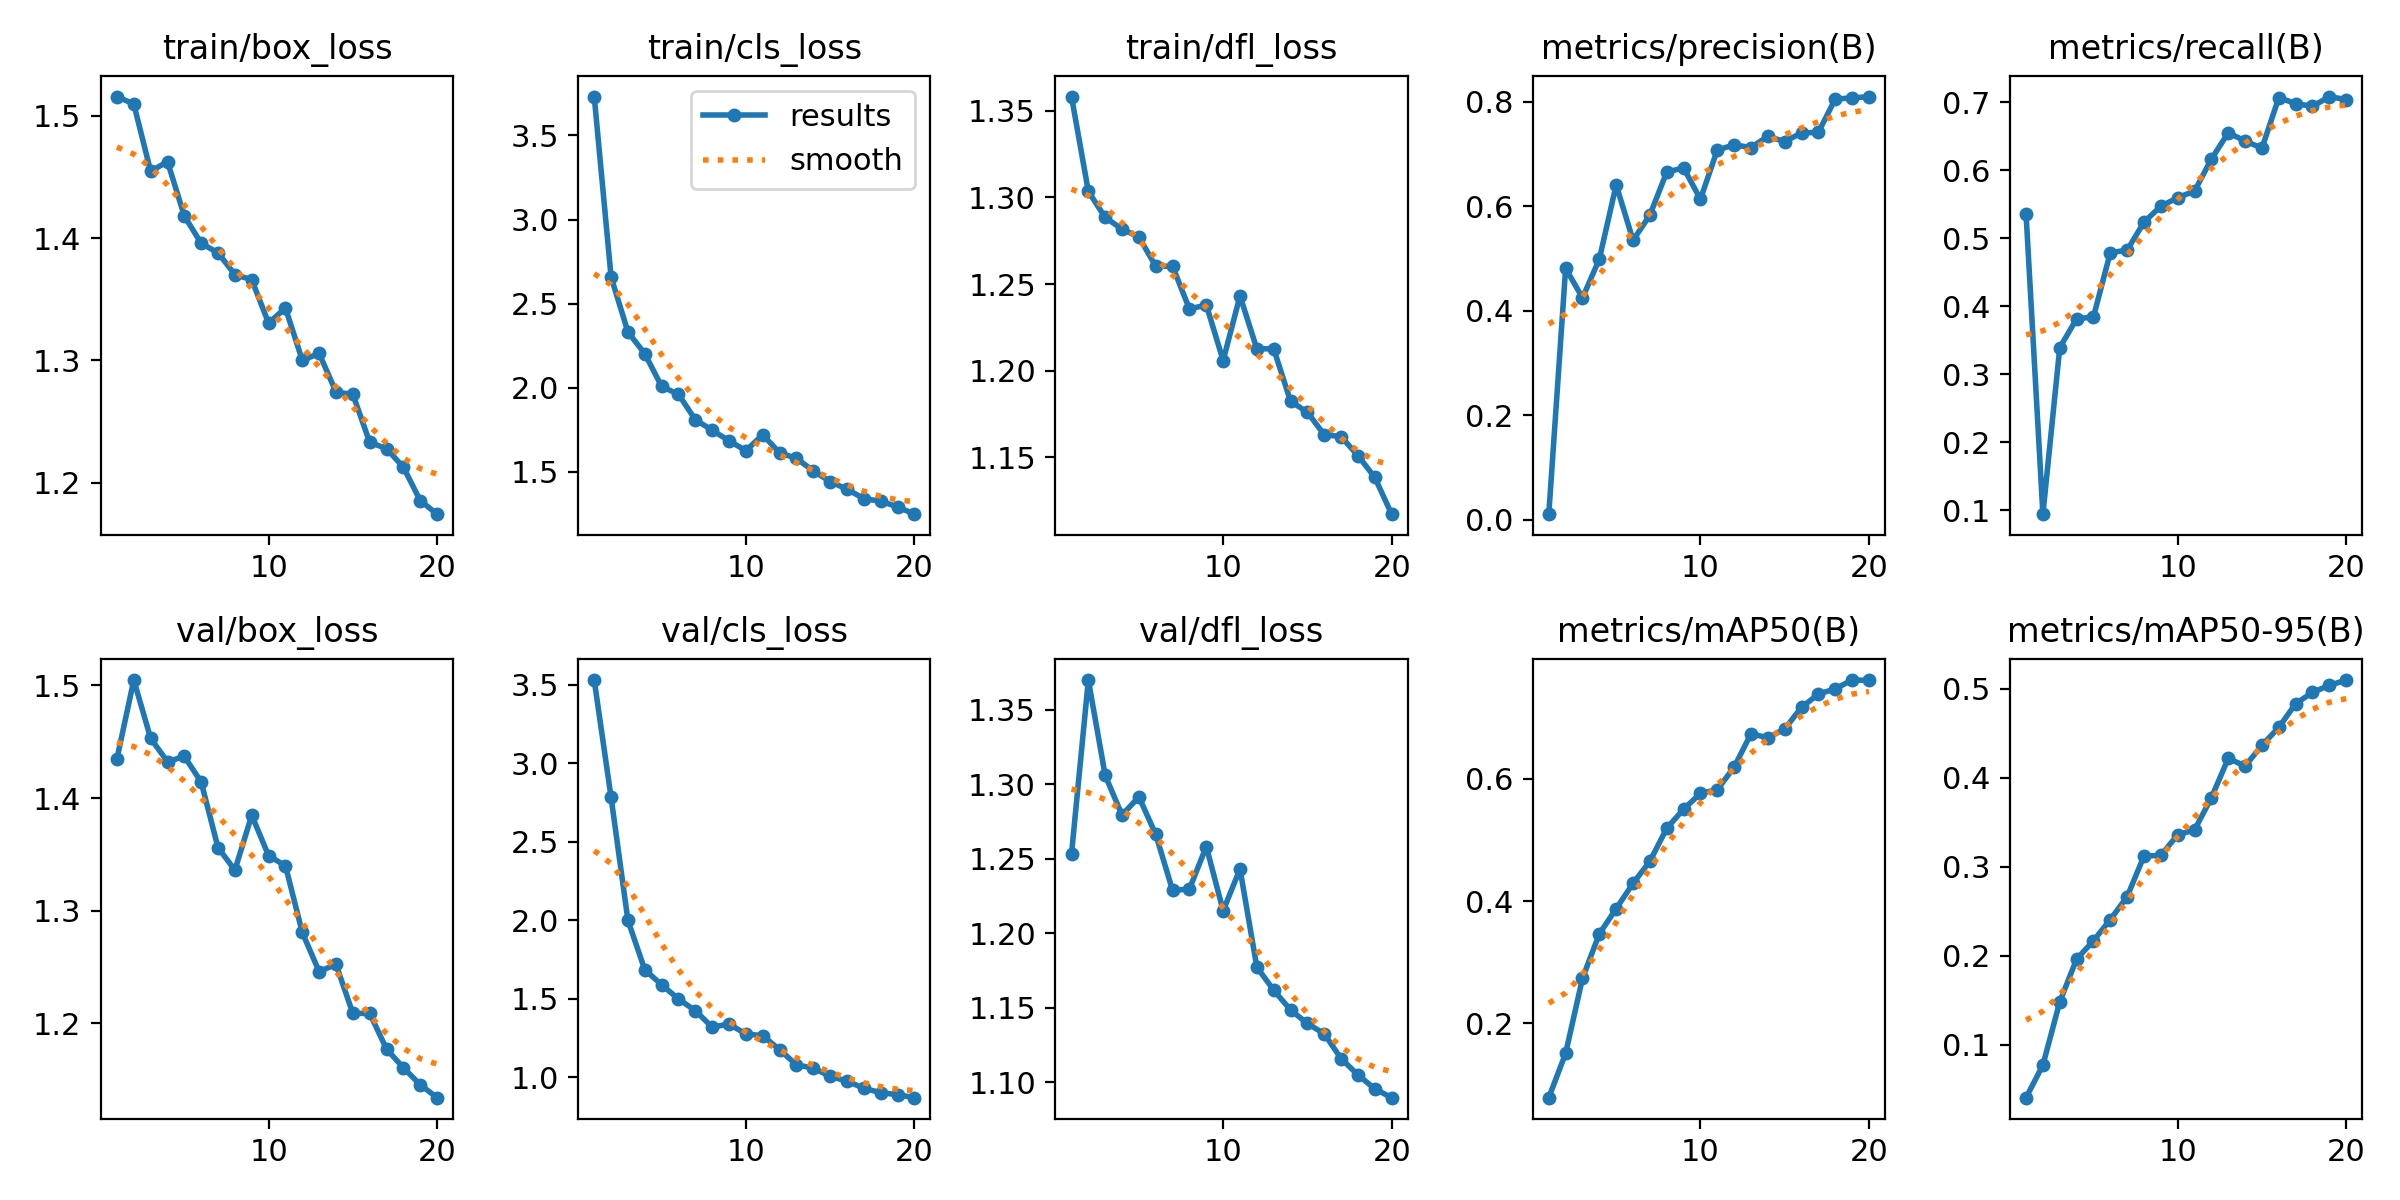

The data file committed next to this chart (first rows):
epoch, time, train/box_loss, train/cls_loss, train/dfl_loss, metrics/precision(B), metrics/recall(B), metrics/mAP50(B), metrics/mAP50-95(B), val/box_loss, val/cls_loss, val/dfl_loss, lr/pg0, lr/pg1, lr/pg2
1, 29.82, 1.516, 3.731, 1.358, 0.01113, 0.5363, 0.07809, 0.04077, 1.435, 3.529, 1.253, 0.0002042, 0.0002042, 0.0002042
2, 56.16, 1.51, 2.659, 1.303, 0.4817, 0.09459, 0.1507, 0.0774, 1.505, 2.782, 1.37, 0.0003921, 0.0003921, 0.0003921
3, 82.92, 1.454, 2.332, 1.288, 0.425, 0.3394, 0.2736, 0.1484, 1.453, 1.998, 1.306, 0.0005594, 0.0005594, 0.0005594
4, 107.4, 1.462, 2.203, 1.282, 0.4991, 0.3817, 0.3463, 0.1964, 1.432, 1.685, 1.279, 0.0005322, 0.0005322, 0.0005322
5, 134.2, 1.418, 2.008, 1.277, 0.6413, 0.3846, 0.3876, 0.2171, 1.437, 1.589, 1.292, 0.0005012, 0.0005012, 0.0005012
6, 161.5, 1.396, 1.961, 1.26, 0.5352, 0.4792, 0.429, 0.2408, 1.414, 1.498, 1.266, 0.0004703, 0.0004703, 0.0004703
7, 187.7, 1.388, 1.811, 1.26, 0.5835, 0.4826, 0.4652, 0.2666, 1.356, 1.424, 1.229, 0.0004394, 0.0004394, 0.0004394
8, 212.6, 1.37, 1.748, 1.236, 0.6657, 0.524, 0.5191, 0.3123, 1.336, 1.319, 1.23, 0.0004084, 0.0004084, 0.0004084
9, 239.2, 1.366, 1.685, 1.238, 0.6738, 0.5473, 0.5505, 0.3129, 1.385, 1.339, 1.258, 0.0003775, 0.0003775, 0.0003775
10, 265.7, 1.33, 1.626, 1.206, 0.6138, 0.5599, 0.5763, 0.3362, 1.349, 1.276, 1.215, 0.0003466, 0.0003466, 0.0003466
11, 294.1, 1.343, 1.721, 1.243, 0.7079, 0.5696, 0.5826, 0.3416, 1.34, 1.264, 1.243, 0.0003156, 0.0003156, 0.0003156
12, 318.2, 1.3, 1.614, 1.213, 0.7178, 0.6168, 0.6192, 0.3777, 1.281, 1.176, 1.177, 0.0002847, 0.0002847, 0.0002847
13, 344.4, 1.306, 1.581, 1.213, 0.7128, 0.6553, 0.6741, 0.422, 1.246, 1.079, 1.162, 0.0002538, 0.0002538, 0.0002538
14, 370.1, 1.274, 1.507, 1.182, 0.7341, 0.6432, 0.6674, 0.4134, 1.253, 1.059, 1.148, 0.0002228, 0.0002228, 0.0002228
15, 393.2, 1.272, 1.443, 1.176, 0.7241, 0.6327, 0.6818, 0.4366, 1.209, 1.006, 1.139, 0.0001919, 0.0001919, 0.0001919
16, 418.7, 1.233, 1.397, 1.163, 0.7406, 0.707, 0.7172, 0.4568, 1.209, 0.9759, 1.132, 0.0001609, 0.0001609, 0.0001609
17, 444.1, 1.228, 1.342, 1.162, 0.7417, 0.6984, 0.7389, 0.4834, 1.177, 0.9298, 1.116, 0.00013, 0.00013, 0.00013
18, 467.9, 1.213, 1.326, 1.151, 0.8057, 0.6941, 0.7477, 0.4961, 1.161, 0.9019, 1.105, 9.90625e-05, 9.90625e-05, 9.90625e-05
19, 493.9, 1.185, 1.293, 1.138, 0.8075, 0.7086, 0.762, 0.504, 1.146, 0.8892, 1.095, 6.8125e-05, 6.8125e-05, 6.8125e-05
20, 519.9, 1.174, 1.249, 1.117, 0.8103, 0.704, 0.7614, 0.51, 1.134, 0.87, 1.09, 3.71875e-05, 3.71875e-05, 3.71875e-05
